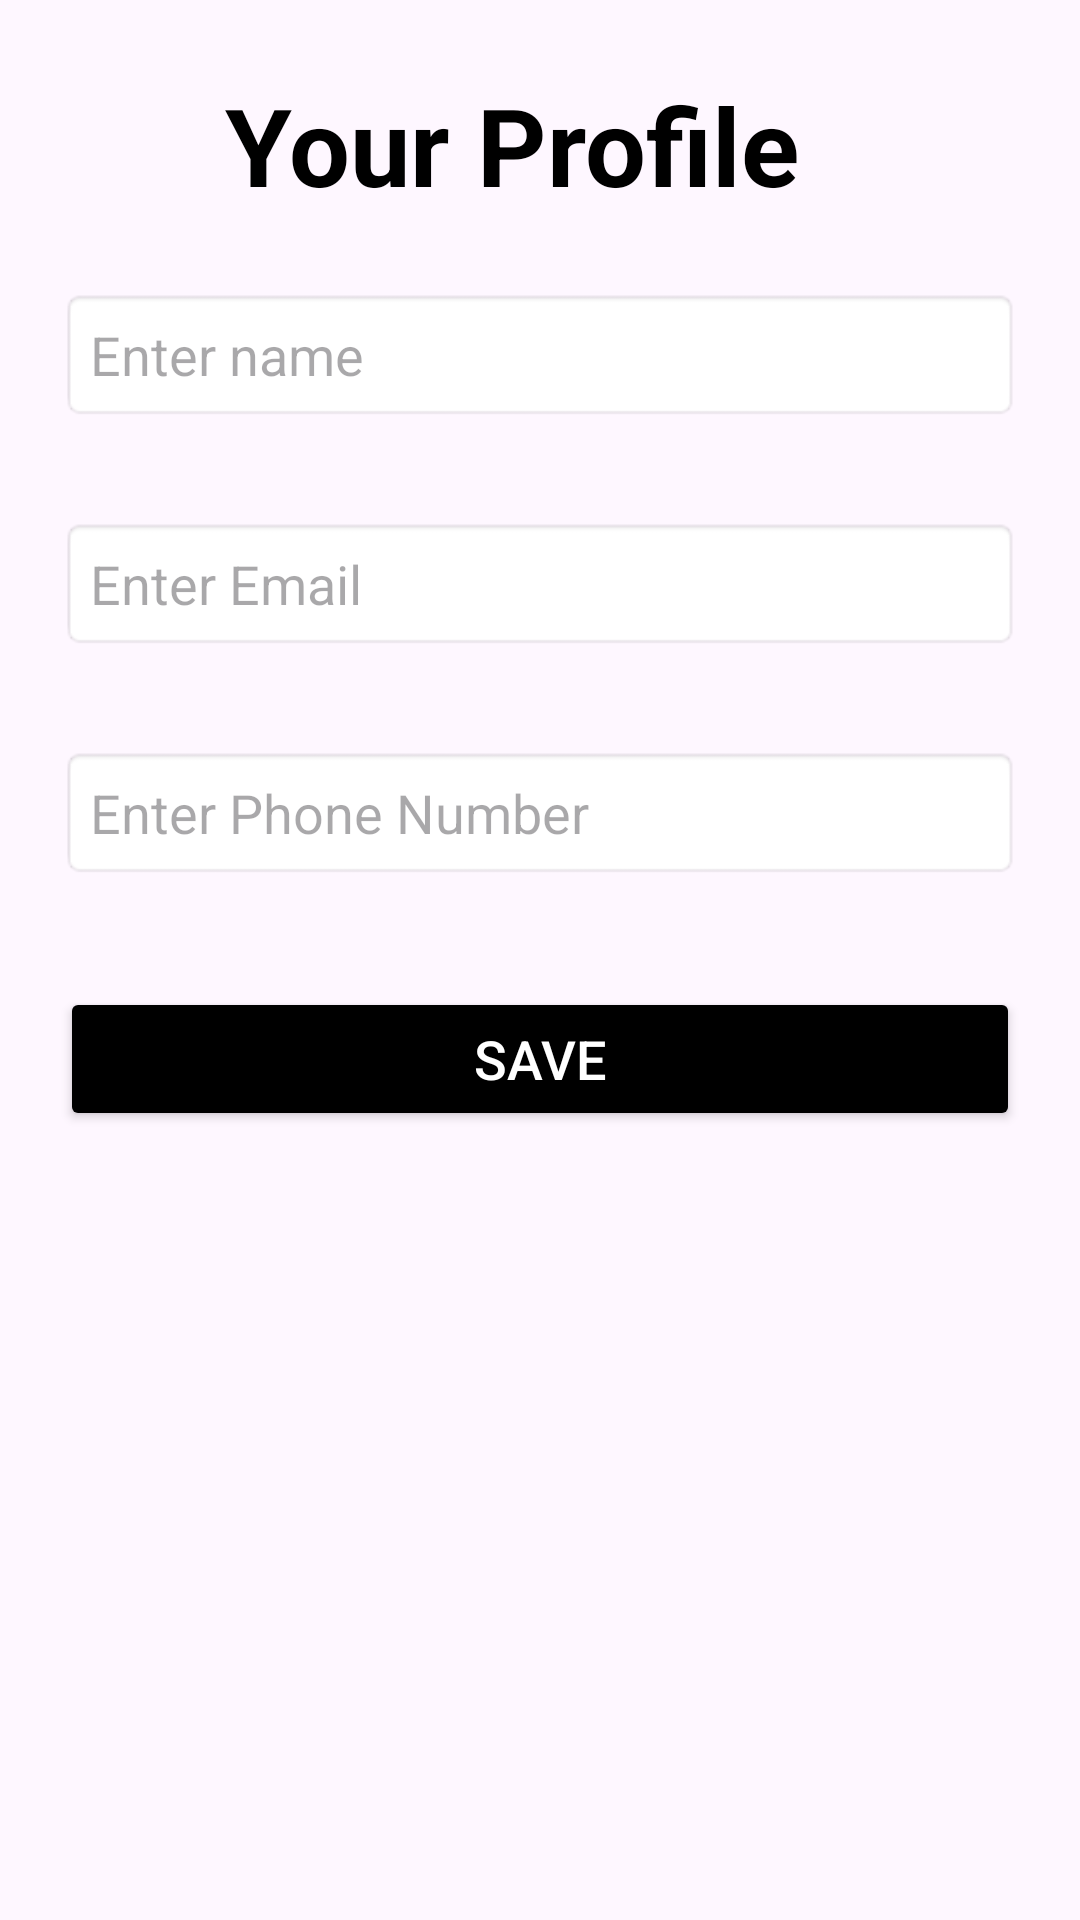

Write the Android layout XML for this screen, with the resource values it uses.
<!-- AndroidManifest.xml: application theme Theme.Learn -->
<!-- res/layout/activity_profile.xml -->
<?xml version="1.0" encoding="utf-8"?>
<androidx.constraintlayout.widget.ConstraintLayout
    xmlns:android="http://schemas.android.com/apk/res/android"
    xmlns:app="http://schemas.android.com/apk/res-auto"
    xmlns:tools="http://schemas.android.com/tools"
    android:layout_width="match_parent"
    android:layout_height="match_parent"
    tools:context=".ProfileActivity"
    android:padding="20dp">

    <TextView
        android:id="@+id/profileTitle"
        android:layout_width="wrap_content"
        android:layout_height="wrap_content"
        android:layout_marginTop="4dp"
        android:gravity="center"
        android:text="Your Profile"
        android:textColor="@color/black"
        android:textSize="36sp"
        android:textStyle="bold"
        app:layout_constraintEnd_toEndOf="parent"
        app:layout_constraintHorizontal_bias="0.424"
        app:layout_constraintStart_toStartOf="parent"
        app:layout_constraintTop_toTopOf="parent" />

    <EditText
        android:id="@+id/nameInput"
        android:layout_width="0dp"
        android:layout_height="wrap_content"
        android:layout_marginTop="76dp"
        android:background="@android:drawable/editbox_background"
        android:hint="Enter name"
        android:padding="10dp"
        app:layout_constraintEnd_toEndOf="parent"
        app:layout_constraintHorizontal_bias="1.0"
        app:layout_constraintStart_toStartOf="parent"
        app:layout_constraintTop_toTopOf="parent" />

    <EditText
        android:id="@+id/emailInput"
        android:layout_width="0dp"
        android:layout_height="wrap_content"
        android:layout_marginTop="32dp"
        android:background="@android:drawable/editbox_background"
        android:hint="Enter Email"
        android:inputType="textEmailAddress"
        android:padding="10dp"
        app:layout_constraintEnd_toEndOf="parent"
        app:layout_constraintHorizontal_bias="0.0"
        app:layout_constraintStart_toStartOf="parent"
        app:layout_constraintTop_toBottomOf="@id/nameInput" />

    <EditText
        android:id="@+id/phoneInput"
        android:layout_width="0dp"
        android:layout_height="wrap_content"
        android:layout_marginTop="32dp"
        android:background="@android:drawable/editbox_background"
        android:hint="Enter Phone Number"
        android:inputType="phone"
        android:padding="10dp"
        app:layout_constraintEnd_toEndOf="parent"
        app:layout_constraintHorizontal_bias="0.0"
        app:layout_constraintStart_toStartOf="parent"
        app:layout_constraintTop_toBottomOf="@id/emailInput" />



    <Button
        android:id="@+id/saveButton"
        android:layout_width="0dp"
        android:layout_height="wrap_content"
        android:layout_marginTop="36dp"
        android:backgroundTint="@color/black"
        android:padding="10dp"
        android:text="Save"
        android:textColor="@color/white"
        android:textSize="18sp"
        app:layout_constraintEnd_toEndOf="parent"
        app:layout_constraintHorizontal_bias="0.0"
        app:layout_constraintStart_toStartOf="parent"
        app:layout_constraintTop_toBottomOf="@id/phoneInput" />
</androidx.constraintlayout.widget.ConstraintLayout>
<!-- resources referenced by this layout -->
<resources>
  <color name="black">#000000</color>
  <color name="white">#FFFFFF</color>
  <style name="Theme.Learn" parent="Base.Theme.Learn" />
  <style name="Base.Theme.Learn" parent="Theme.Material3.DayNight.NoActionBar">
          
          
          <item name="colorPrimary">@color/lavender</item>
      </style>
  <color name="lavender">#6A82FB</color>
</resources>
